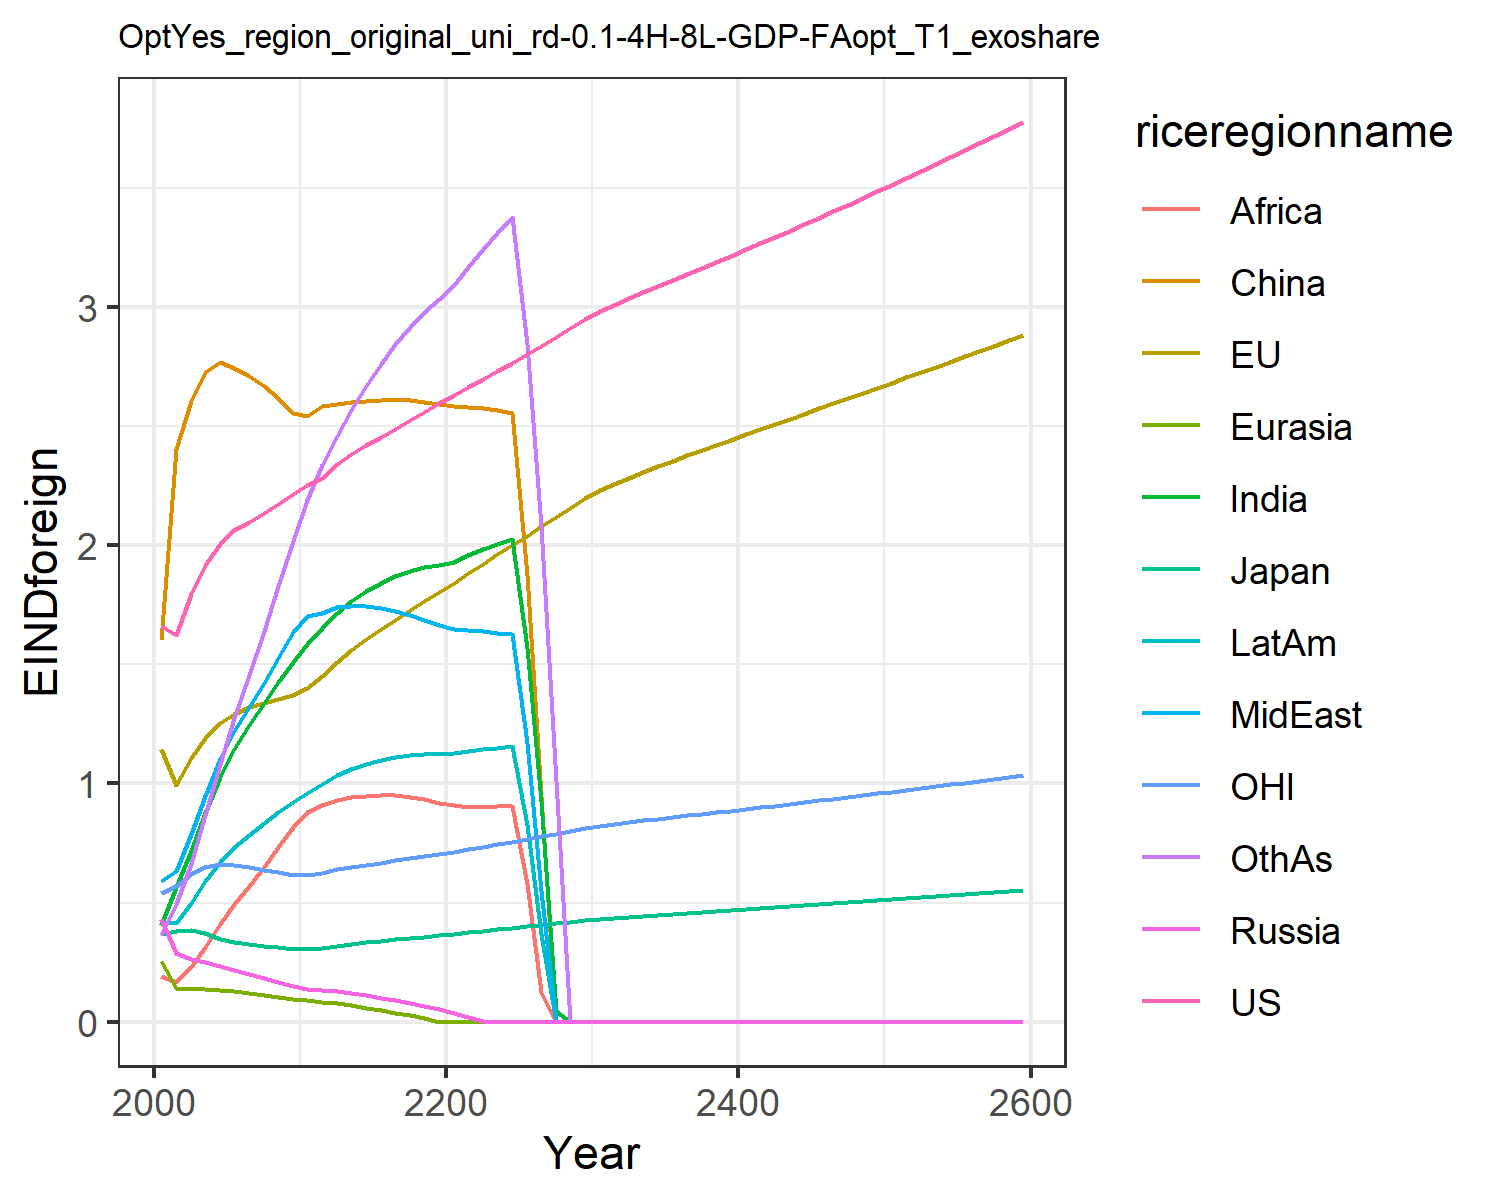

Data behind this chart, as committed beside it:
1.6621334550980102, 1.1460506191660516, 0.3699659257424831, 0.43123618180564005, 0.2566662932747705, 1.6007411280266048, 0.4051515896926559, 0.5896749604345518, 0.19137708401697257, 0.4122723985071479, 0.541778261497279, 0.3639521027378334
1.624, 0.9941, 0.3821, 0.2863, 0.14, 2.402, 0.5673, 0.6345, 0.1666, 0.4124, 0.5697, 0.4925
1.793, 1.106, 0.384, 0.2646, 0.1356, 2.603, 0.7164, 0.7857, 0.2293, 0.4981, 0.6199, 0.6619
1.915, 1.189, 0.3721, 0.2496, 0.1362, 2.728, 0.8755, 0.9492, 0.3137, 0.5905, 0.6499, 0.8658
2.005, 1.252, 0.3466, 0.2332, 0.1336, 2.767, 1.026, 1.102, 0.4094, 0.6702, 0.6623, 1.08
2.062, 1.293, 0.3332, 0.2169, 0.1282, 2.743, 1.146, 1.22, 0.4951, 0.7315, 0.6595, 1.274
2.098, 1.319, 0.3263, 0.2008, 0.1216, 2.711, 1.243, 1.32, 0.5694, 0.7838, 0.6488, 1.454
2.135, 1.339, 0.3191, 0.1842, 0.114, 2.668, 1.336, 1.423, 0.6484, 0.8329, 0.6378, 1.639
2.174, 1.356, 0.3117, 0.167, 0.1056, 2.616, 1.424, 1.528, 0.7316, 0.8784, 0.6269, 1.827
2.215, 1.37, 0.3045, 0.1494, 0.09621, 2.556, 1.507, 1.636, 0.819, 0.9205, 0.6164, 2.017
2.253, 1.401, 0.3042, 0.1386, 0.08915, 2.543, 1.584, 1.702, 0.8807, 0.9606, 0.616, 2.188
2.282, 1.449, 0.3102, 0.133, 0.08348, 2.583, 1.653, 1.716, 0.9095, 0.9956, 0.6249, 2.337
2.339, 1.508, 0.3197, 0.1281, 0.07725, 2.593, 1.716, 1.739, 0.9293, 1.034, 0.6387, 2.456
2.382, 1.559, 0.3273, 0.1197, 0.0684, 2.599, 1.765, 1.745, 0.9413, 1.061, 0.6496, 2.565
2.419, 1.604, 0.3338, 0.1105, 0.05896, 2.605, 1.808, 1.743, 0.9491, 1.083, 0.6591, 2.667
2.454, 1.646, 0.3397, 0.1004, 0.04879, 2.609, 1.843, 1.736, 0.9521, 1.099, 0.668, 2.759
2.488, 1.687, 0.3454, 0.08959, 0.03787, 2.61, 1.871, 1.724, 0.9506, 1.11, 0.6769, 2.842
2.523, 1.727, 0.3512, 0.07786, 0.02613, 2.608, 1.892, 1.708, 0.9445, 1.118, 0.6859, 2.916
2.558, 1.766, 0.357, 0.06526, 0.0136, 2.601, 1.907, 1.688, 0.934, 1.122, 0.6951, 2.979
2.595, 1.804, 0.3628, 0.05181, 0.0003, 2.591, 1.915, 1.664, 0.9193, 1.123, 0.7044, 3.03
2.63, 1.843, 0.3687, 0.03725, 0.0, 2.583, 1.93, 1.648, 0.9078, 1.127, 0.7141, 3.091
2.663, 1.882, 0.3749, 0.02157, 0.0, 2.579, 1.957, 1.643, 0.9014, 1.135, 0.7242, 3.167
2.697, 1.922, 0.3811, 0.005012, 0.0, 2.573, 1.982, 1.638, 0.9028, 1.144, 0.7346, 3.241
2.731, 1.961, 0.3874, 0.0, 0.0, 2.565, 2.006, 1.633, 0.9043, 1.15, 0.7451, 3.311
2.765, 2.001, 0.3937, 0.0, 0.0, 2.555, 2.026, 1.626, 0.9045, 1.155, 0.7557, 3.375
2.8, 2.039, 0.4001, 0.0, 0.0, 1.874, 1.568, 1.17, 0.5771, 0.8258, 0.7666, 2.842
2.836, 2.079, 0.4067, 0.0, 0.0, 0.948, 0.9272, 0.55, 0.1249, 0.3699, 0.7778, 2.078
2.873, 2.118, 0.4133, 0.0, 0.0, 0.0, 0.04619, 0.0, 0.0, 0.0, 0.7892, 1.009
2.91, 2.157, 0.42, 0.0, 0.0, 0.0, 0.0, 0.0, 0.0, 0.0, 0.8006, 0.0
2.948, 2.196, 0.4267, 0.0, 0.0, 0.0, 0.0, 0.0, 0.0, 0.0, 0.8122, 0.0
2.982, 2.229, 0.4325, 0.0, 0.0, 0.0, 0.0, 0.0, 0.0, 0.0, 0.8222, 0.0
3.009, 2.257, 0.4371, 0.0, 0.0, 0.0, 0.0, 0.0, 0.0, 0.0, 0.8301, 0.0
3.036, 2.282, 0.4415, 0.0, 0.0, 0.0, 0.0, 0.0, 0.0, 0.0, 0.8375, 0.0
3.061, 2.307, 0.4457, 0.0, 0.0, 0.0, 0.0, 0.0, 0.0, 0.0, 0.8446, 0.0
3.086, 2.33, 0.4497, 0.0, 0.0, 0.0, 0.0, 0.0, 0.0, 0.0, 0.8515, 0.0
3.112, 2.353, 0.4538, 0.0, 0.0, 0.0, 0.0, 0.0, 0.0, 0.0, 0.8584, 0.0
3.137, 2.376, 0.4578, 0.0, 0.0, 0.0, 0.0, 0.0, 0.0, 0.0, 0.8653, 0.0
3.163, 2.398, 0.4618, 0.0, 0.0, 0.0, 0.0, 0.0, 0.0, 0.0, 0.8722, 0.0
3.188, 2.42, 0.4658, 0.0, 0.0, 0.0, 0.0, 0.0, 0.0, 0.0, 0.8792, 0.0
3.214, 2.443, 0.4699, 0.0, 0.0, 0.0, 0.0, 0.0, 0.0, 0.0, 0.8861, 0.0
3.24, 2.464, 0.4739, 0.0, 0.0, 0.0, 0.0, 0.0, 0.0, 0.0, 0.8931, 0.0
3.266, 2.486, 0.4779, 0.0, 0.0, 0.0, 0.0, 0.0, 0.0, 0.0, 0.9002, 0.0
3.293, 2.508, 0.482, 0.0, 0.0, 0.0, 0.0, 0.0, 0.0, 0.0, 0.9072, 0.0
3.32, 2.53, 0.4861, 0.0, 0.0, 0.0, 0.0, 0.0, 0.0, 0.0, 0.9143, 0.0
3.346, 2.551, 0.4901, 0.0, 0.0, 0.0, 0.0, 0.0, 0.0, 0.0, 0.9215, 0.0
3.373, 2.573, 0.4942, 0.0, 0.0, 0.0, 0.0, 0.0, 0.0, 0.0, 0.9287, 0.0
3.401, 2.595, 0.4984, 0.0, 0.0, 0.0, 0.0, 0.0, 0.0, 0.0, 0.9359, 0.0
3.428, 2.616, 0.5025, 0.0, 0.0, 0.0, 0.0, 0.0, 0.0, 0.0, 0.9432, 0.0
3.456, 2.638, 0.5067, 0.0, 0.0, 0.0, 0.0, 0.0, 0.0, 0.0, 0.9505, 0.0
3.484, 2.66, 0.5109, 0.0, 0.0, 0.0, 0.0, 0.0, 0.0, 0.0, 0.9579, 0.0
3.512, 2.682, 0.5151, 0.0, 0.0, 0.0, 0.0, 0.0, 0.0, 0.0, 0.9653, 0.0
3.54, 2.703, 0.5193, 0.0, 0.0, 0.0, 0.0, 0.0, 0.0, 0.0, 0.9727, 0.0
3.569, 2.725, 0.5236, 0.0, 0.0, 0.0, 0.0, 0.0, 0.0, 0.0, 0.9802, 0.0
3.597, 2.747, 0.5279, 0.0, 0.0, 0.0, 0.0, 0.0, 0.0, 0.0, 0.9878, 0.0
3.626, 2.769, 0.5322, 0.0, 0.0, 0.0, 0.0, 0.0, 0.0, 0.0, 0.9954, 0.0
3.656, 2.792, 0.5365, 0.0, 0.0, 0.0, 0.0, 0.0, 0.0, 0.0, 1.003, 0.0
3.685, 2.814, 0.5409, 0.0, 0.0, 0.0, 0.0, 0.0, 0.0, 0.0, 1.011, 0.0
3.715, 2.836, 0.5453, 0.0, 0.0, 0.0, 0.0, 0.0, 0.0, 0.0, 1.018, 0.0
3.744, 2.859, 0.5497, 0.0, 0.0, 0.0, 0.0, 0.0, 0.0, 0.0, 1.026, 0.0
3.774, 2.881, 0.5542, 0.0, 0.0, 0.0, 0.0, 0.0, 0.0, 0.0, 1.034, 0.0
